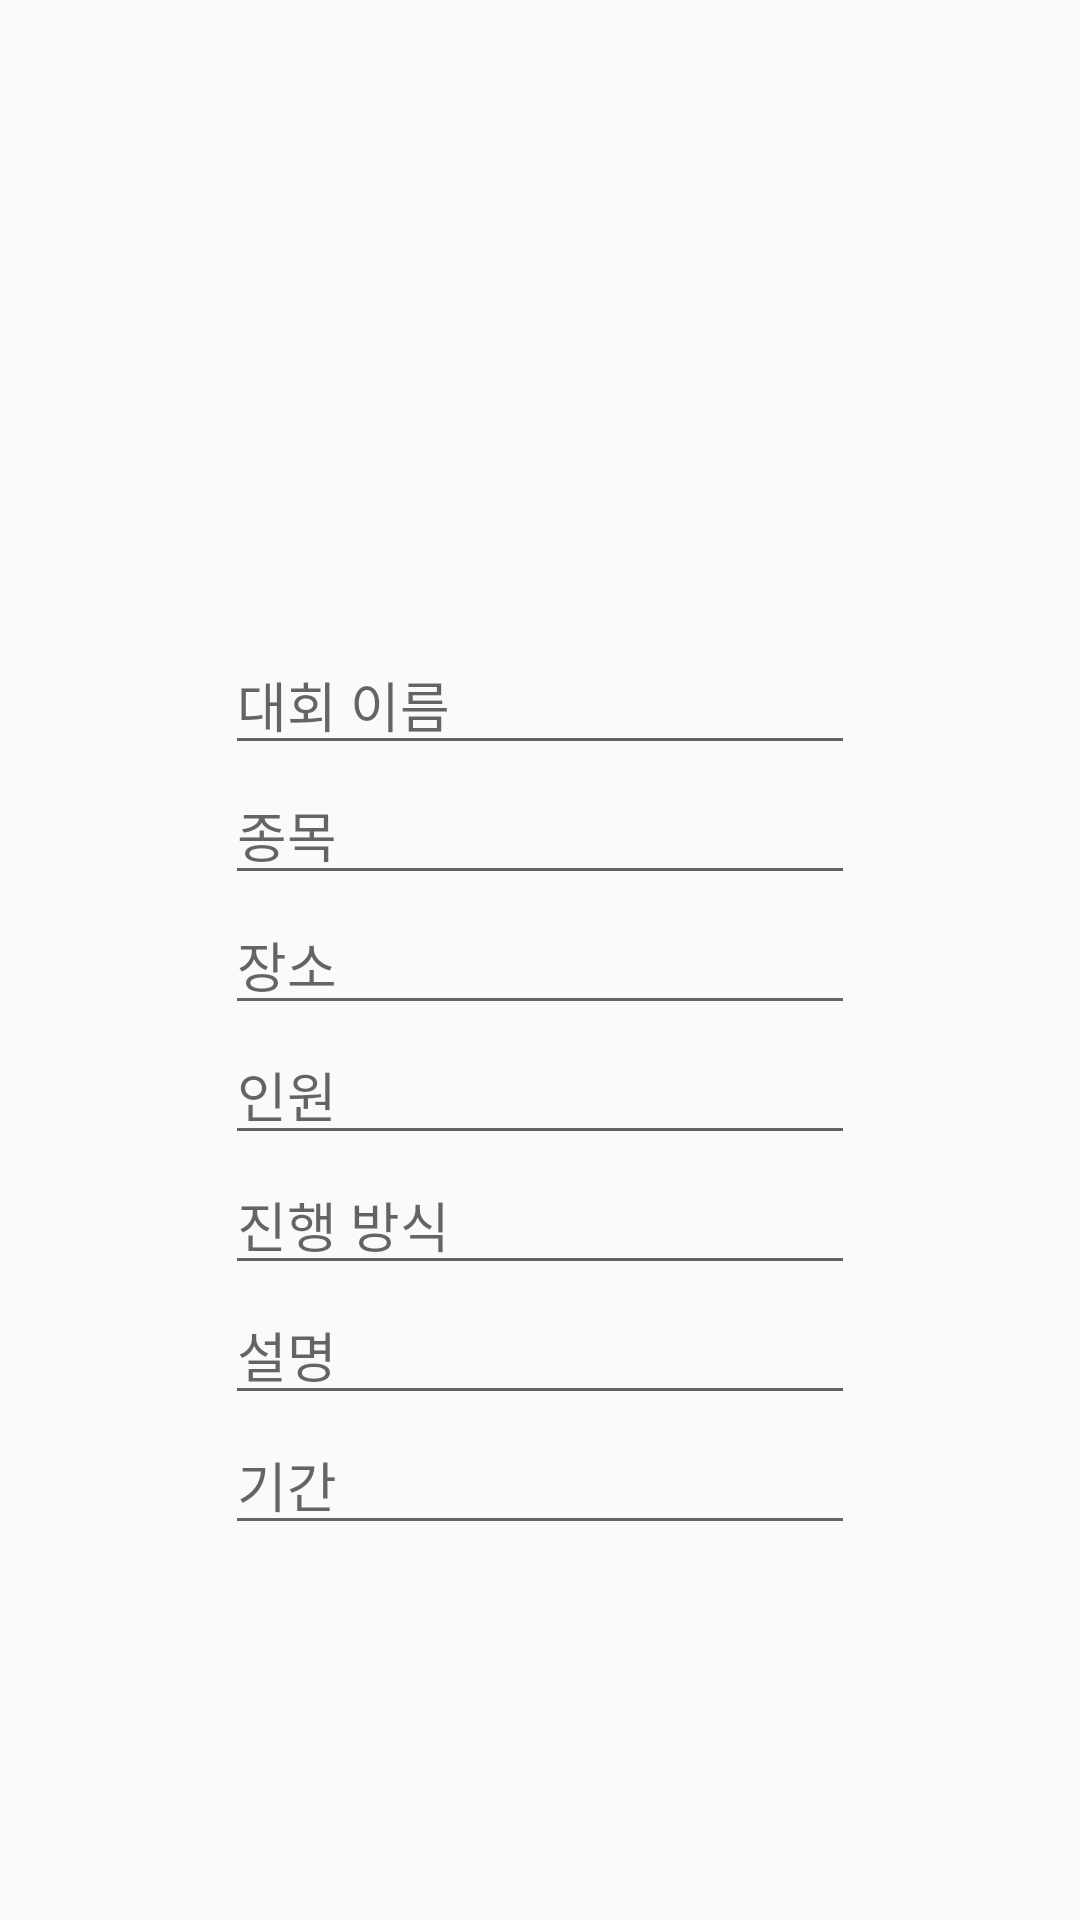

Write the Android layout XML for this screen, with the resource values it uses.
<!-- AndroidManifest.xml: application theme AppTheme -->
<!-- res/layout/activity_opening_competition.xml -->
<?xml version="1.0" encoding="utf-8"?>
<RelativeLayout xmlns:android="http://schemas.android.com/apk/res/android"
    xmlns:app="http://schemas.android.com/apk/res-auto"
    xmlns:tools="http://schemas.android.com/tools"
    android:layout_width="match_parent"
    android:layout_height="match_parent"
    tools:context=".opening_competition"
    android:layout_margin="20dp">

    <EditText
        android:id="@+id/et_competition_name"
        android:layout_width="wrap_content"
        android:layout_height="wrap_content"
        android:ems="10"
        android:hint="대회 이름"
        android:inputType="textPersonName"
        android:layout_above="@+id/category"
        android:layout_centerHorizontal="true"/>

    <EditText
        android:id="@+id/category"
        android:layout_width="wrap_content"
        android:layout_height="wrap_content"
        android:ems="10"
        android:hint="종목"
        android:inputType="textPersonName"
        android:layout_above="@+id/location"
        android:layout_centerHorizontal="true"/>

    <EditText
        android:id="@+id/location"
        android:layout_width="wrap_content"
        android:layout_height="wrap_content"
        android:ems="10"
        android:hint="장소"
        android:inputType="textPersonName"
        android:layout_centerVertical="true"
        android:layout_centerHorizontal="true"/>

    <EditText
        android:id="@+id/num"
        android:layout_width="wrap_content"
        android:layout_height="wrap_content"
        android:ems="10"
        android:hint="인원"
        android:inputType="textPersonName"
        android:layout_below="@+id/location"
        android:layout_centerHorizontal="true"/>

    <EditText
        android:id="@+id/rules"
        android:layout_width="wrap_content"
        android:layout_height="wrap_content"
        android:ems="10"
        android:hint="진행 방식"
        android:inputType="textPersonName"
        android:layout_below="@+id/num"
        android:layout_centerHorizontal="true"/>

    <EditText
        android:id="@+id/et_info"
        android:layout_width="wrap_content"
        android:layout_height="wrap_content"
        android:ems="10"
        android:hint="설명"
        android:inputType="textPersonName"
        android:layout_below="@+id/rules"
        android:layout_centerHorizontal="true"/>

    <EditText
        android:id="@+id/period"
        android:layout_width="wrap_content"
        android:layout_height="wrap_content"
        android:ems="10"
        android:hint="기간"
        android:inputType="textPersonName"
        android:layout_below="@+id/et_info"
        android:layout_centerHorizontal="true"/>


</RelativeLayout>
<!-- resources referenced by this layout -->
<resources>
  <style name="AppTheme" parent="Theme.AppCompat.Light.DarkActionBar">
          <item name="windowActionBar">false</item>
          <item name="windowNoTitle">true</item>
          <item name="android:windowFullscreen">false</item>
      </style>
</resources>
